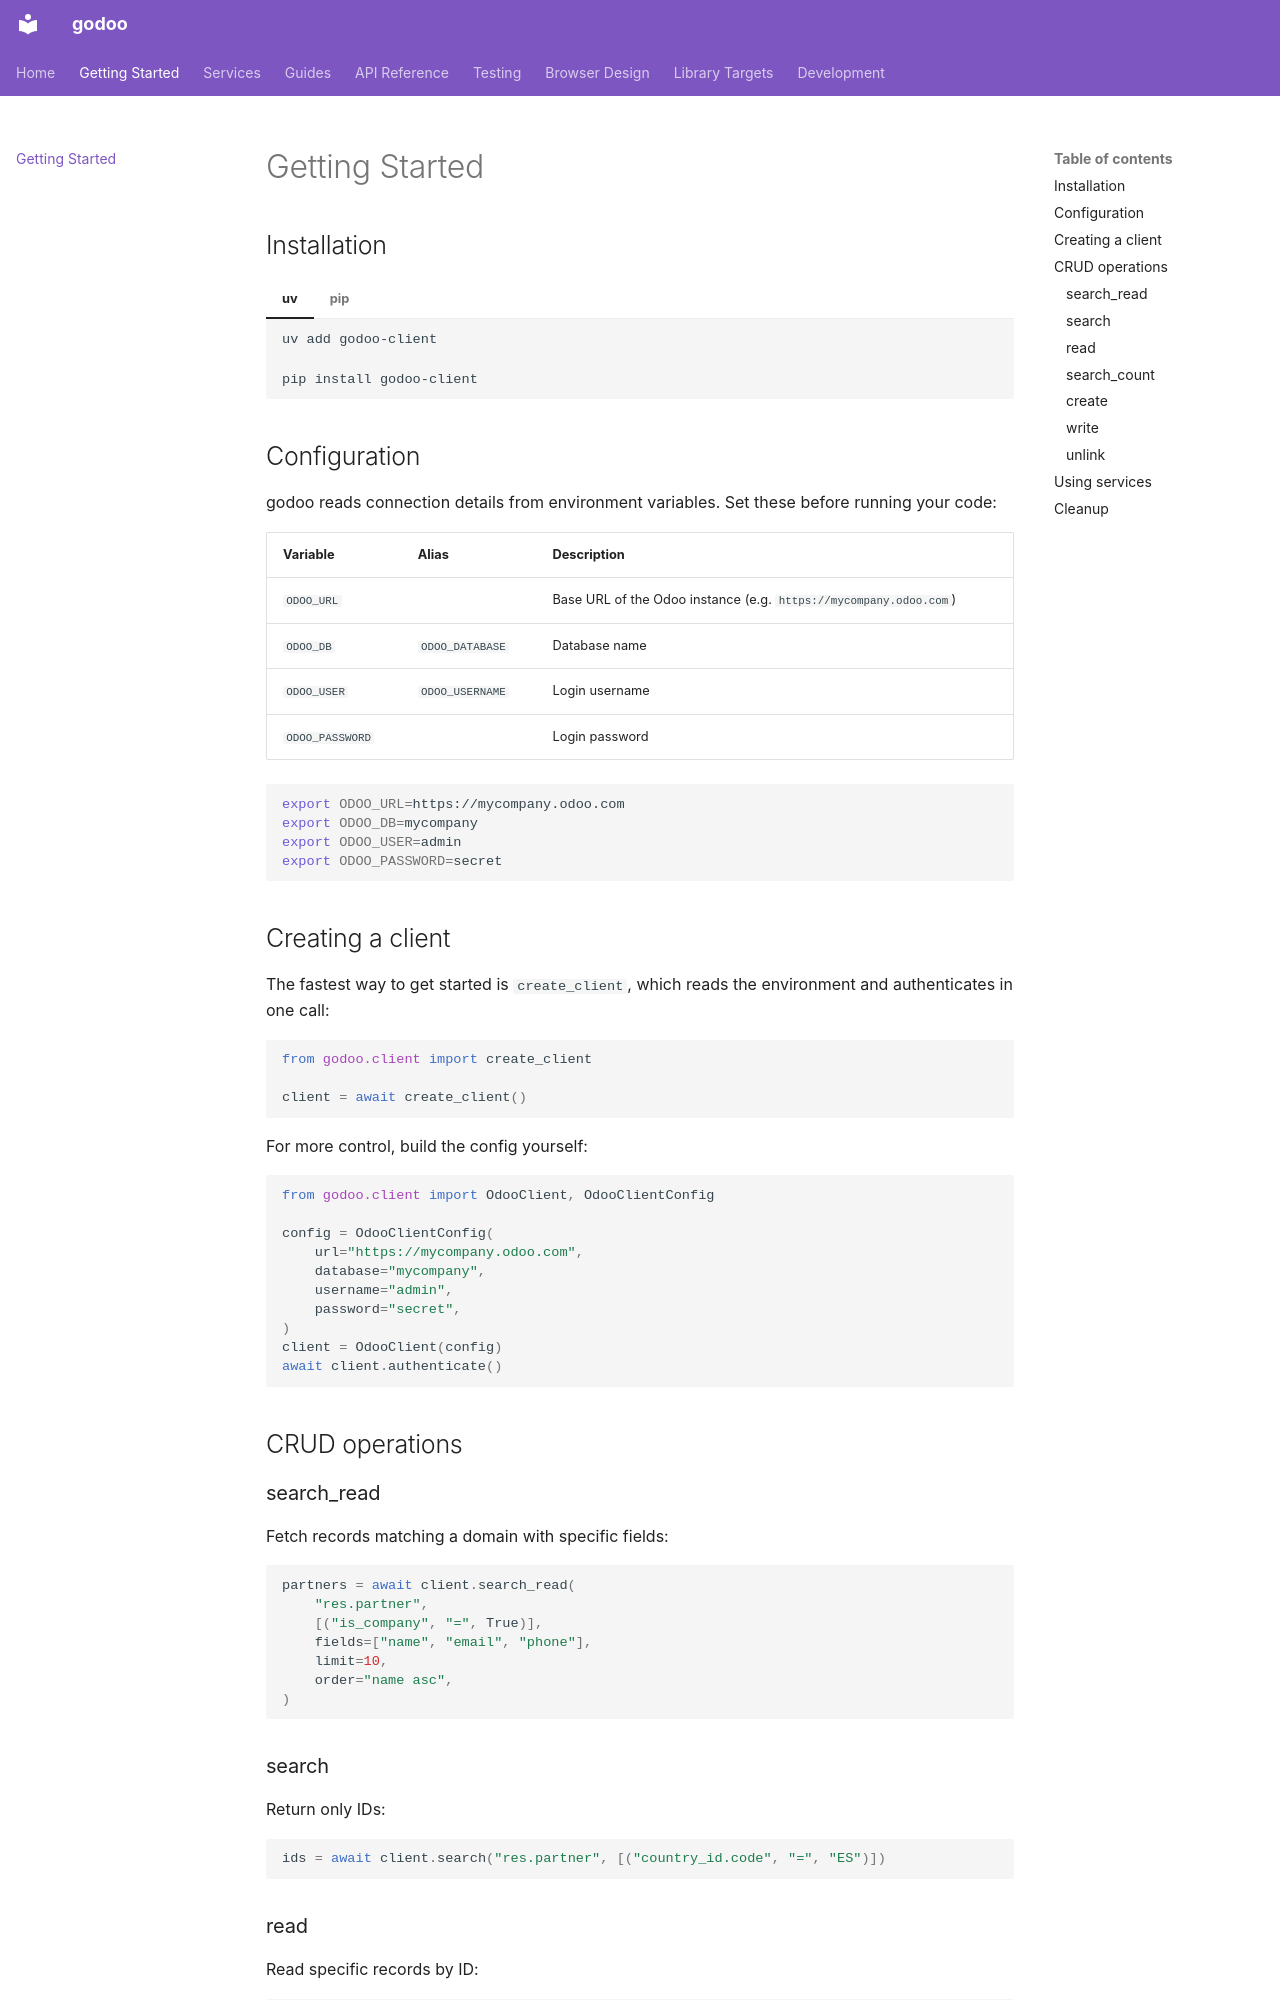

repository: godoo-dev/godoo-py · page: getting-started/index.html · generator: mkdocs

# Getting Started

## Installation

=== "uv"

    ```bash
    uv add godoo-client
    ```

=== "pip"

    ```bash
    pip install godoo-client
    ```

## Configuration

godoo reads connection details from environment variables.  Set these before running your code:

| Variable | Alias | Description |
|---|---|---|
| `ODOO_URL` | | Base URL of the Odoo instance (e.g. `https://mycompany.odoo.com`) |
| `ODOO_DB` | `ODOO_DATABASE` | Database name |
| `ODOO_USER` | `ODOO_USERNAME` | Login username |
| `ODOO_PASSWORD` | | Login password |

```bash
export ODOO_URL=https://mycompany.odoo.com
export ODOO_DB=mycompany
export ODOO_USER=admin
export ODOO_PASSWORD=secret
```

## Creating a client

The fastest way to get started is `create_client`, which reads the environment and authenticates in one call:

```python
from godoo.client import create_client

client = await create_client()
```

For more control, build the config yourself:

```python
from godoo.client import OdooClient, OdooClientConfig

config = OdooClientConfig(
    url="https://mycompany.odoo.com",
    database="mycompany",
    username="admin",
    password="secret",
)
client = OdooClient(config)
await client.authenticate()
```

## CRUD operations

### search_read

Fetch records matching a domain with specific fields:

```python
partners = await client.search_read(
    "res.partner",
    [("is_company", "=", True)],
    fields=["name", "email", "phone"],
    limit=10,
    order="name asc",
)
```

### search

Return only IDs:

```python
ids = await client.search("res.partner", [("country_id.code", "=", "ES")])
```
